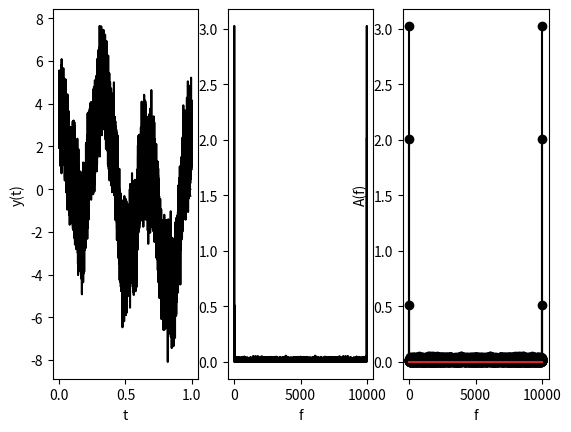

Write the Python code that produced this figure.
import math

import numpy as np
from matplotlib import pyplot as pl
from scipy.fft import fft

dt = 0.0001
t = np.arange(0, 1, dt)
y = (2 * np.sin(2 * np.pi * t) + 3 * np.cos(2 * np.pi * 3 * t) +
     0.5 * np.sin(2 * np.pi * 10 * t) + np.random.randn(len(t)))

N = len(t)
Y = fft(y)

A = abs(2*Y/N)
fs = 1/dt
m = np.array(range(N))
f = m * fs / N

pl.subplot(1, 3, 1)
pl.plot(t, y, 'k')
pl.xlabel('t')
pl.ylabel('y(t)')

pl.subplot(1, 3, 2)
pl.plot(f, A, 'k')
pl.xlabel('f')
pl.ylabel('A(f)')

pl.subplot(1, 3, 3)
pl.stem(f, A, 'k')
pl.xlabel('f')
pl.ylabel('A(f)')
pl.show()